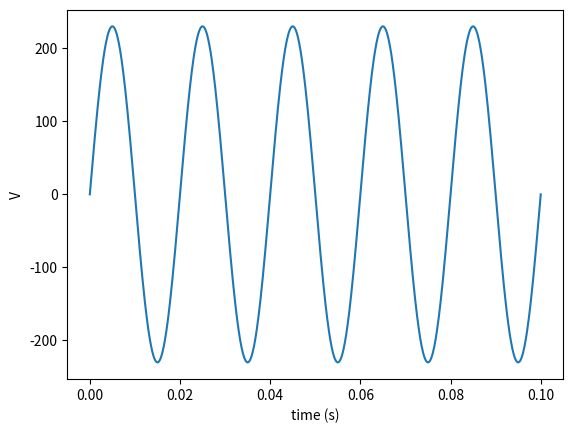

This figure's Python source:
# a sinusoidal wave
import numpy as np


def Vpulse(t, t0, V0):
    return V0 * np.sin(2 * np.pi * t / t0)


# plot the wave
import matplotlib.pyplot as pl

t = np.linspace(0, 0.1, 1000)
t0 = 1 / 50  # 50 Hz
Vs = Vpulse(t, t0, 230.0)

pl.plot(t, Vs)
pl.xlabel("time (s)")
pl.ylabel("V")
pl.show()


# Initialize physical variables
# from oppgaveteksten
C = 1e-10
R = 1e11
r = 1e6
V0 = 100e-3

# Set up simulation system
t0 = 0.01

resolution = 1000
dt = t0 / resolution
time = 0.1

# Set up arrays for t and V[j,i]
n = int(time / dt)

# a chain of 100 elements simulated for 10 waves
nrElem = 100
V = np.zeros((n, nrElem), float)
t = np.zeros((n, 1), float)


# Simulation loops : find V[j,i] for j = 1,2,3,..


# all elements are shorted at t=0
# because the current flows freely through the capacitors
# so their V is left being 0

# the first one acts like a voltage source
V[0, 0] = Vpulse(0, t0, V0)

"""

for j in range(n - 1):

    # time += dt
    t[j + 1] = t[j] + dt

    # left-most element where the signal starts
    V[j + 1, 0] = Vpulse(t[j + 1], t0, V0)

    # all the others except the last
    for i in range(1, nrElem - 1):
        V[j + 1, i] = V[j, i] + dt * (
            (V[j, i + 1] - 2 * V[j, i] + V[j, i - 1]) / (r * C) - V[j, i] / (R * C)
        )

    # last element
    i = nrElem - 1
    V[j + 1, i] = V[j, i] + dt * ((V[j, i - 1] - V[j, i]) / (r * C) - V[j, i] / (R * C))


# Plot results
for j in [40, 70, 90]:
    pl.plot(t, V[:, j], label=f"{j}")

pl.legend()
pl.show()

pl.figure()
"""